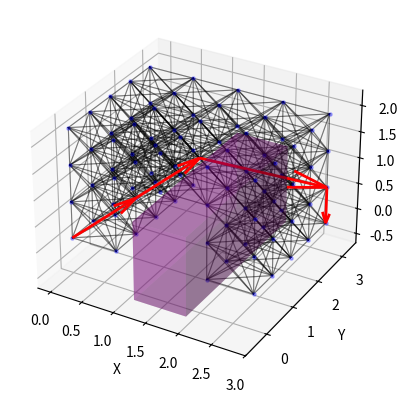

Generate this figure with matplotlib:
import numpy as np
import matplotlib.pyplot as plt
from mpl_toolkits.mplot3d import Axes3D
from scipy.sparse.csgraph import dijkstra
from scipy.sparse import csr_matrix
import random

class Node3D:
    def __init__(self, x, y, z, parent=None):
        self.x = x
        self.y = y
        self.z = z
        
    def distance(self, other):
        if isinstance(other, Node3D):
            return np.sqrt((self.x - other.x)**2 + (self.y - other.y)**2 + (self.z - other.z)**2)
        else:
            return np.inf

    def __eq__(self, other):
        return self.x == other.x and self.y == other.y and self.z == other.z
    
    


class Graph3D:
    def __init__(self, max_x, max_y, max_z, point_distance=0.5):
        self.max_x = max_x
        self.max_y = max_y
        self.max_z = max_z
        
        # define the distance between neighboring points
        self.dx = point_distance
        self.dy = point_distance
        self.dz = point_distance
        
        self.x_size = int(np.ceil(max_x / self.dx))
        self.y_size = int(np.ceil(max_y / self.dy))
        self.z_size = int(np.ceil(max_z / self.dz))
        
        # self.nodes is a 3 dimensional list of all possible nodes
        self.nodes = np.empty((self.x_size, self.y_size, self.z_size), dtype=Node3D)
                
        # create a list of all possible nodes
        for x in range(self.x_size):
            for y in range(self.y_size):
                for z in range(self.z_size):
                    self.nodes[x][y][z] = Node3D(x*self.dx, y*self.dy, z*self.dz)
                    
        self.obstacles = []
                    
    
    def random_node(self, prob=0.5):
        # randomly delete some nodes
        for x in range(self.nodes.shape[0]):
            for y in range(self.nodes.shape[1]):
                for z in range(self.nodes.shape[2]):
                    if random.random() < prob:
                        self.nodes[x][y][z] = None
        
        # remove nodes that are not connected to any other node
        for x in range(self.nodes.shape[0]):
            for y in range(self.nodes.shape[1]):
                for z in range(self.nodes.shape[2]):
                    if type(self.nodes[x][y][z]) is Node3D:
                        if len(self.get_neighbours(x, y, z)) == 0:
                            self.nodes[x][y][z] = None
                            
    def add_obstacle(self, x_min, y_min, z_min, x_max, y_max, z_max):
        self.obstacles.append([x_min, y_min, z_min, x_max, y_max, z_max])
        for x in range(self.nodes.shape[0]):
            for y in range(self.nodes.shape[1]):
                for z in range(self.nodes.shape[2]):
                    if x*self.dx >= x_min and x*self.dx <= x_max and y*self.dy >= y_min and y*self.dy <= y_max and z*self.dz >= z_min and z*self.dz <= z_max:
                        self.nodes[x][y][z] = None
    
    def get_neighbours(self, pos_x, pos_y, pos_z):
        neighbours = []
        potential_neighbours = [
            (pos_x + 1, pos_y, pos_z), (pos_x - 1, pos_y, pos_z),
            (pos_x, pos_y + 1, pos_z), (pos_x, pos_y - 1, pos_z),
            (pos_x, pos_y, pos_z + 1), (pos_x, pos_y, pos_z - 1),
            (pos_x + 1, pos_y + 1, pos_z), (pos_x + 1, pos_y - 1, pos_z),
            (pos_x + 1, pos_y, pos_z + 1), (pos_x + 1, pos_y, pos_z - 1),
            (pos_x - 1, pos_y + 1, pos_z), (pos_x - 1, pos_y - 1, pos_z),
            (pos_x - 1, pos_y, pos_z + 1), (pos_x - 1, pos_y, pos_z - 1),
            (pos_x, pos_y + 1, pos_z + 1), (pos_x, pos_y + 1, pos_z - 1),
            (pos_x, pos_y - 1, pos_z + 1), (pos_x, pos_y - 1, pos_z - 1),
            (pos_x + 1, pos_y + 1, pos_z + 1), (pos_x + 1, pos_y + 1, pos_z - 1),
            (pos_x + 1, pos_y - 1, pos_z + 1), (pos_x + 1, pos_y - 1, pos_z - 1),
            (pos_x - 1, pos_y + 1, pos_z + 1), (pos_x - 1, pos_y + 1, pos_z - 1),
            (pos_x - 1, pos_y - 1, pos_z + 1), (pos_x - 1, pos_y - 1, pos_z - 1)
        ]

        for nx, ny, nz in potential_neighbours:
            if 0 <= nx < self.x_size and 0 <= ny < self.y_size and 0 <= nz < self.z_size:
                neighbour = self.nodes[nx][ny][nz]
                if isinstance(neighbour, Node3D):
                    if not self.is_in_obstacle(neighbour.x, neighbour.y, neighbour.z):
                        if not any(self.is_intersection_3d(
                                self.nodes[pos_x][pos_y][pos_z].x, self.nodes[pos_x][pos_y][pos_z].y, self.nodes[pos_x][pos_y][pos_z].z,
                                neighbour.x, neighbour.y, neighbour.z,
                                obs[0], obs[1], obs[2], obs[3], obs[4], obs[5]) for obs in self.obstacles):
                            neighbours.append(neighbour)
        return neighbours

    def is_in_obstacle(self, x, y, z):
        for obs in self.obstacles:
            if obs[0] <= x <= obs[3] and obs[1] <= y <= obs[4] and obs[2] <= z <= obs[5]:
                return True
        return False

    def is_intersection_3d(self, x1, y1, z1, x2, y2, z2, xmin, ymin, zmin, xmax, ymax, zmax):
        def is_point_in_range(x, min_val, max_val):
            return min_val <= x <= max_val

        # Check intersection with each cube face

        # Left face (x = xmin)
        if x1 != x2:
            t1 = (xmin - x1) / (x2 - x1)
            y1_intersection = y1 + t1 * (y2 - y1)
            z1_intersection = z1 + t1 * (z2 - z1)
            if 0 <= t1 <= 1 and is_point_in_range(y1_intersection, ymin, ymax) and is_point_in_range(z1_intersection, zmin, zmax):
                return True

        # Right face (x = xmax)
        if x1 != x2:
            t2 = (xmax - x1) / (x2 - x1)
            y2_intersection = y1 + t2 * (y2 - y1)
            z2_intersection = z1 + t2 * (z2 - z1)
            if 0 <= t2 <= 1 and is_point_in_range(y2_intersection, ymin, ymax) and is_point_in_range(z2_intersection, zmin, zmax):
                return True

        # Front face (y = ymin)
        if y1 != y2:
            t3 = (ymin - y1) / (y2 - y1)
            x1_intersection = x1 + t3 * (x2 - x1)
            z1_intersection = z1 + t3 * (z2 - z1)
            if 0 <= t3 <= 1 and is_point_in_range(x1_intersection, xmin, xmax) and is_point_in_range(z1_intersection, zmin, zmax):
                return True

        # Back face (y = ymax)
        if y1 != y2:
            t4 = (ymax - y1) / (y2 - y1)
            x2_intersection = x1 + t4 * (x2 - x1)
            z2_intersection = z1 + t4 * (z2 - z1)
            if 0 <= t4 <= 1 and is_point_in_range(x2_intersection, xmin, xmax) and is_point_in_range(z2_intersection, zmin, zmax):
                return True

        # Bottom face (z = zmin)
        if z1 != z2:
            t5 = (zmin - z1) / (z2 - z1)
            x1_intersection = x1 + t5 * (x2 - x1)
            y1_intersection = y1 + t5 * (y2 - y1)
            if 0 <= t5 <= 1 and is_point_in_range(x1_intersection, xmin, xmax) and is_point_in_range(y1_intersection, ymin, ymax):
                return True

        # Top face (z = zmax)
        if z1 != z2:
            t6 = (zmax - z1) / (z2 - z1)
            x2_intersection = x1 + t6 * (x2 - x1)
            y2_intersection = y1 + t6 * (y2 - y1)
            if 0 <= t6 <= 1 and is_point_in_range(x2_intersection, xmin, xmax) and is_point_in_range(y2_intersection, ymin, ymax):
                return True

        return False

            
    def node_to_index(self, node):
        return int(node.x / self.dx) * self.y_size * self.z_size + int(node.y / self.dy) * self.z_size + int(node.z / self.dz)

    def index_to_node(self, index):
        x = (index // (self.y_size * self.z_size)) * self.dx
        y = ((index % (self.y_size * self.z_size)) // self.z_size) * self.dy
        z = (index % self.z_size) * self.dz
        return Node3D(x, y, z)
    
    def get_nearest_valid_node(self, node):
        min_distance = np.inf
        nearest_node = None
        for x in range(self.x_size):
            for y in range(self.y_size):
                for z in range(self.z_size):
                    if isinstance(self.nodes[x][y][z], Node3D):
                        if not self.is_in_obstacle(self.nodes[x][y][z].x, self.nodes[x][y][z].y, self.nodes[x][y][z].z):
                            distance = self.nodes[x][y][z].distance(node)
                            if distance < min_distance:
                                min_distance = distance
                                nearest_node = self.nodes[x][y][z]
        return nearest_node
      
    def compute_shortest_path(self, start, end):
        total_nodes = self.x_size * self.y_size * self.z_size
        graph = np.zeros((total_nodes, total_nodes))
        
        start = self.get_nearest_valid_node(start)
        end = self.get_nearest_valid_node(end)
        
        for x in range(self.x_size):
            for y in range(self.y_size):
                for z in range(self.z_size):
                    if isinstance(self.nodes[x][y][z], Node3D):
                        neighbours = self.get_neighbours(x, y, z)
                        for neighbour in neighbours:
                            start_index = self.node_to_index(self.nodes[x][y][z])
                            end_index = self.node_to_index(neighbour)
                            if not self.is_edge_intersecting_obstacle(self.nodes[x][y][z], neighbour):
                                distance = self.nodes[x][y][z].distance(neighbour)
                                graph[start_index, end_index] = distance

        graph_sparse = csr_matrix(graph)
        start_index = self.node_to_index(start)
        end_index = self.node_to_index(end)
        dist_matrix, predecessors = dijkstra(csgraph=graph_sparse, directed=False, return_predecessors=True, indices=start_index)
        
        path = []
        i = end_index
        while i != start_index:
            path.append(self.index_to_node(i))
            i = predecessors[i]
        path.append(start)
        return path[::-1]

    def is_edge_intersecting_obstacle(self, node1, node2):
        return any(self.is_intersection_3d(
            node1.x, node1.y, node1.z,
            node2.x, node2.y, node2.z,
            obs[0], obs[1], obs[2], obs[3], obs[4], obs[5]) for obs in self.obstacles)
    
    def path_length(self, path):
        length = 0
        for i in range(len(path)-1):
            length += path[i].distance(path[i+1])
        return length
        
    def plot_graph(self, path=None):
        
        fig = plt.figure()
        ax = fig.add_subplot(111, projection='3d')
        
        # plot nodes
        node_color = 'blue'
        node_size = 5 
        node_alpha = 0.3  
        for x in range(self.nodes.shape[0]):
            for y in range(self.nodes.shape[1]):
                for z in range(self.nodes.shape[2]):
                    # is type of Node3D
                    # if type(self.nodes[x][y][z]) is Node3D:
                    if isinstance(self.nodes[x][y][z], Node3D):
                        ax.scatter(self.nodes[x][y][z].x, self.nodes[x][y][z].y, self.nodes[x][y][z].z, c=node_color, s=node_size, alpha=node_alpha)
                        
        # plot edges
        edge_color = 'black'
        linewidth = 0.8
        alpha = 0.3
        for x in range(self.nodes.shape[0]):
            for y in range(self.nodes.shape[1]):
                for z in range(self.nodes.shape[2]):
                    if isinstance(self.nodes[x][y][z], Node3D):
                        # neighbours = self.get_neighbours(x, y, z)
                        neighbours = self.get_neighbours(x, y, z)
                        for neighbour in neighbours:
                            ax.plot([self.nodes[x][y][z].x, neighbour.x], [self.nodes[x][y][z].y, neighbour.y], [self.nodes[x][y][z].z, neighbour.z], c=edge_color, linewidth=linewidth, alpha=alpha)
        
        # plot obstacles
        
        obstacle_color = 'purple'
        obstacle_alpha = 0.3
        for obstacle in self.obstacles:
            x_min, y_min, z_min, x_max, y_max, z_max = obstacle
            ax.bar3d(x_min, y_min, z_min, x_max - x_min, y_max - y_min, z_max - z_min, 
                     color=obstacle_color, alpha=obstacle_alpha)
            
        # plot path
        if path is not None:
            path_color = 'red'
            path_linewidth = 2
            path_alpha = 1.0
            for i in range(len(path)-1):
                start = path[i]
                end = path[i + 1]
                ax.quiver(start.x, start.y, start.z, end.x - start.x, end.y - start.y, end.z - start.z,
                          color=path_color, linewidth=path_linewidth, alpha=path_alpha)
        ax.set_xlabel('X')
        ax.set_ylabel('Y')
        ax.set_zlabel('Z')
        plt.show()
        

max_x = 3.3
max_y = 3.3
max_z = 2.6

graph = Graph3D(max_x, max_y, max_z, point_distance=0.7)
# graph.random_node()
graph.add_obstacle(1.2, -0.5, -0.5, 2, 3.3, 1)

# print(graph.line_intersects_cube(0.8, 0.8, 0.8, 1.6, 1.6, 1.6, 1.2, -0.5, -0.5, 2, 3.3, 1.5))

start_node = Node3D(0, 0, 0)
end_node = Node3D(3, 3, 0)
path = graph.compute_shortest_path(start_node, end_node)
print("Shortest path:", [(node.x, node.y, node.z) for node in path])

graph.plot_graph( path=path)

